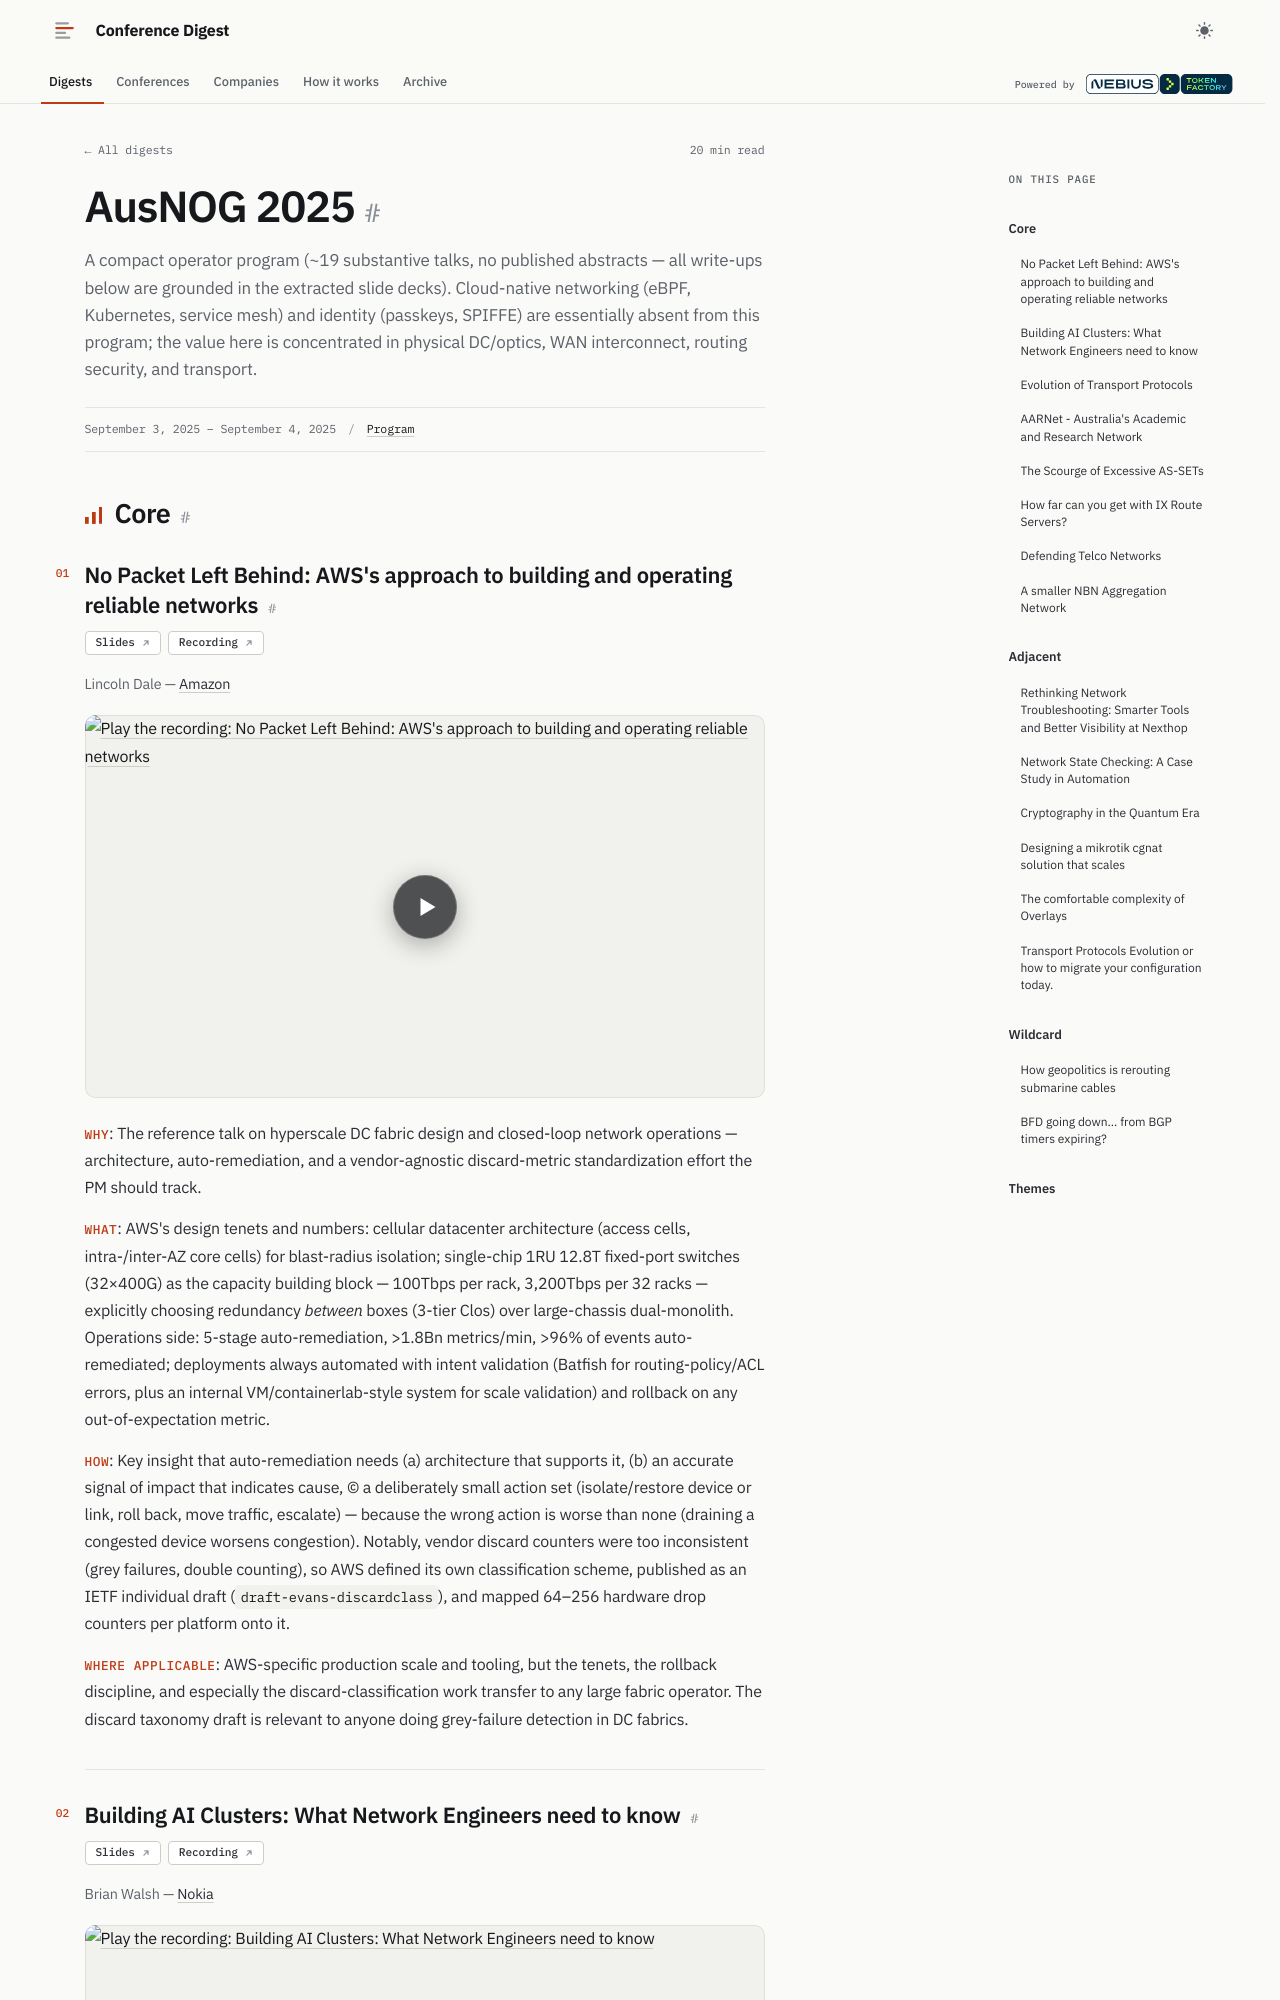

repository: hellt/conference-digest · page: ausnog-2025/index.html · generator: mkdocs

<!--
conference: AusNOG 2025
type: operator
source_url: https://www.ausnog.net/events/ausnog-2025/program
generated: 2026-11-06
registry_key: ausnog-2025
written_by: ToFaRev (zai-org/GLM-5.3)
-->

# AusNOG 2025

A compact operator program (~19 substantive talks, no published abstracts — all write-ups below are grounded in the extracted slide decks). Cloud-native networking (eBPF, Kubernetes, service mesh) and identity (passkeys, SPIFFE) are essentially absent from this program; the value here is concentrated in physical DC/optics, WAN interconnect, routing security, and transport.

## Core

### No Packet Left Behind: AWS's approach to building and operating reliable networks

**Links:** [Slides](https://www.ausnog.net/sites/default/files/ausnog-2025/presentations/ausnog-2025-01-03-LincolnDale.pdf) · [Recording](https://www.youtube.com/watch?v=GeE-4V7iXek)

Lincoln Dale — Amazon

- **Why**: The reference talk on hyperscale DC fabric design and closed-loop network operations — architecture, auto-remediation, and a vendor-agnostic discard-metric standardization effort the PM should track.
- **What**: AWS's design tenets and numbers: cellular datacenter architecture (access cells, intra-/inter-AZ core cells) for blast-radius isolation; single-chip 1RU 12.8T fixed-port switches (32×400G) as the capacity building block — 100Tbps per rack, 3,200Tbps per 32 racks — explicitly choosing redundancy *between* boxes (3-tier Clos) over large-chassis dual-monolith. Operations side: 5-stage auto-remediation, >1.8Bn metrics/min, >96% of events auto-remediated; deployments always automated with intent validation (Batfish for routing-policy/ACL errors, plus an internal VM/containerlab-style system for scale validation) and rollback on any out-of-expectation metric.
- **How**: Key insight that auto-remediation needs (a) architecture that supports it, (b) an accurate signal of impact that indicates cause, (c) a deliberately small action set (isolate/restore device or link, roll back, move traffic, escalate) — because the wrong action is worse than none (draining a congested device worsens congestion). Notably, vendor discard counters were too inconsistent (grey failures, double counting), so AWS defined its own classification scheme, published as an IETF individual draft (`draft-evans-discardclass`), and mapped 64–256 hardware drop counters per platform onto it.
- **Where applicable**: AWS-specific production scale and tooling, but the tenets, the rollback discipline, and especially the discard-classification work transfer to any large fabric operator. The discard taxonomy draft is relevant to anyone doing grey-failure detection in DC fabrics.
